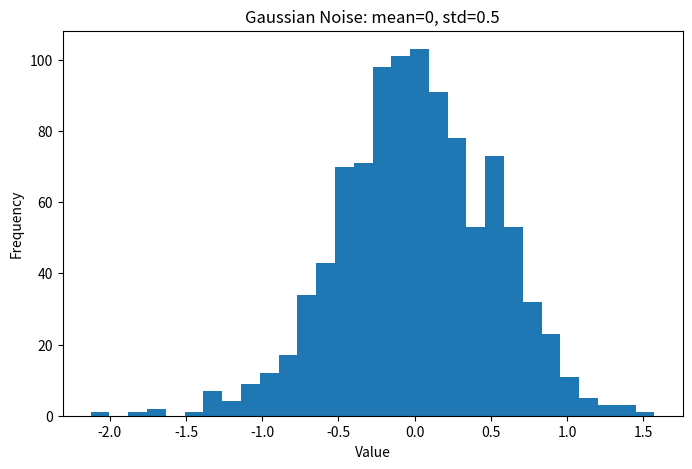
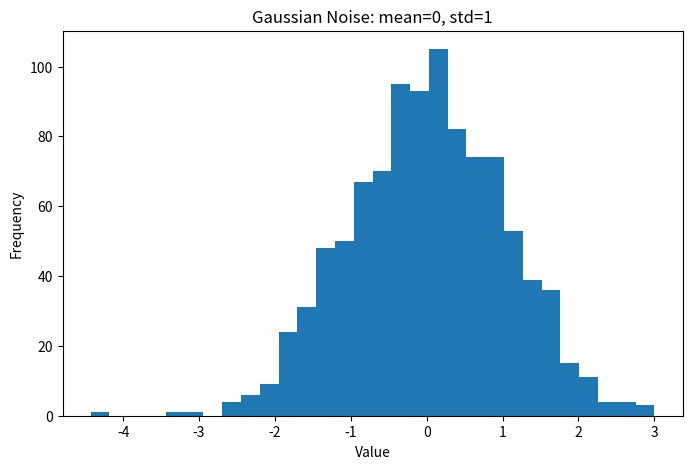
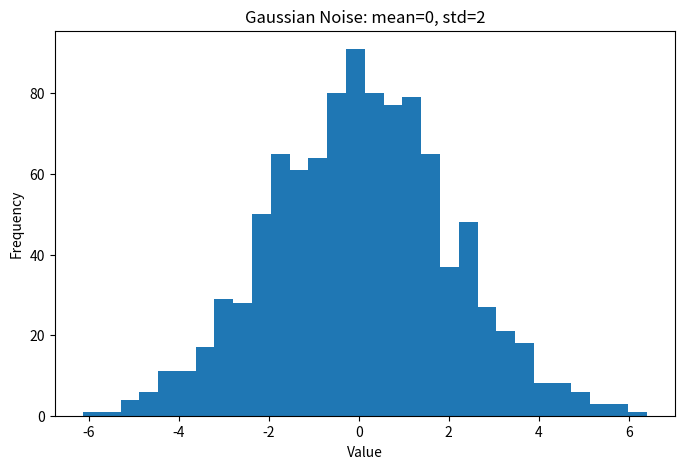

Generate these figures, in order, with matplotlib:
import numpy as np
import matplotlib.pyplot as plt

X1 = np.random.normal(0, 0.5, 1000)
X2 = np.random.normal(0, 1.0, 1000)
X3 = np.random.normal(0, 2.0, 1000)

print("Variance X1:", np.var(X1))
print("Variance X2:", np.var(X2))
print("Variance X3:", np.var(X3))

plt.figure(figsize=(8, 5))
plt.hist(X1, bins=30)
plt.title("Gaussian Noise: mean=0, std=0.5")
plt.xlabel("Value")
plt.ylabel("Frequency")
plt.show()

plt.figure(figsize=(8, 5))
plt.hist(X2, bins=30)
plt.title("Gaussian Noise: mean=0, std=1")
plt.xlabel("Value")
plt.ylabel("Frequency")
plt.show()

plt.figure(figsize=(8, 5))
plt.hist(X3, bins=30)
plt.title("Gaussian Noise: mean=0, std=2")
plt.xlabel("Value")
plt.ylabel("Frequency")
plt.show()
